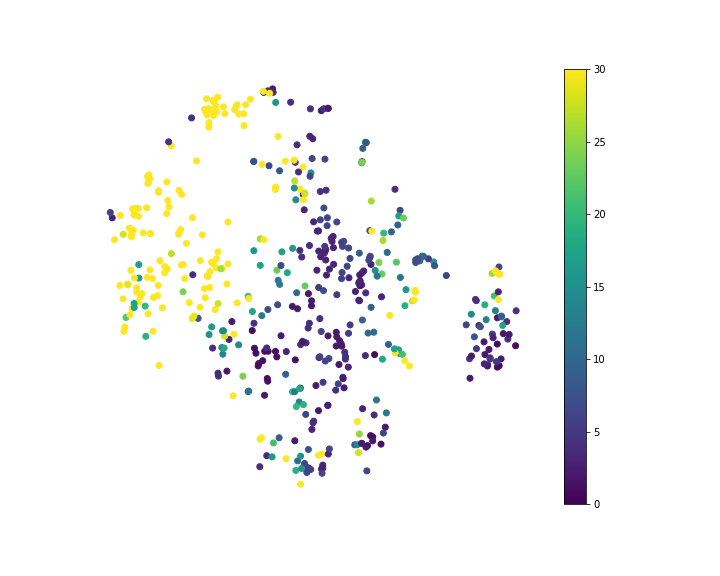

The file beside this chart, header and first rows:
, x, y, Smiles, peakcounter
0, -7.579, 7.52, C, 4.0
1, -2.796, -3.144, [C]#C, 1.0
2, -5.279, -1.779, C#C, 2.0
3, -0.313, -3.422, [C]=C, 2.0
4, -3.908, -3.223, C#N, 1.0
5, -7.509, 0.3584, C=C, 4.0
6, -0.3437, -5.847, C=O, 2.0
7, -12.1, 2.956, CN, 3.0
8, 1.354, -3.86, CO, 3.0
9, 1.045, -4.324, P, 3.0
10, 1.059, -4.384, S, 2.0
11, -1.541, -1.194, [CH2+]C#[C-], 2.0
12, -6.073, -4.137, C=C=C, 4.0
13, -0.8591, 1.693, CC#C, 4.0
14, 0.4274, 1.881, CC#N, 3.0
15, -3.409, -3.135, OC#C, 1.0
16, -7.958, 0.1823, CC=C, 133.0
17, 0.2496, -3.469, C[C]C, 6.0
18, -4.037, 5.531, C1CN1, 18.0
19, -5.812, -2.207, OC=C, 13.0
20, -4.12, -2.19, NC=N, 1.0
21, 0.04357, -3.581, C[N]C, 6.0
22, -11.63, 3.067, CCC, 62.0
23, 0.4863, 2.107, CN=O, 3.0
24, -3.993, -2.997, NC=O, 1.0
25, -5.563, -4.043, ON=C, 2.0
26, -10.59, 0.8188, CCN, 17.0
27, -12.21, 3.203, CNC, 6.0
28, -3.238, -4.502, OC=O, 1.0
29, -5.163, -2.36, FC=C, 30.0
30, -10.58, 0.2057, CCO, 17.0
31, -0.3389, 2.361, CNN, 3.0
32, -0.4358, 0.5651, CON, 3.0
33, -1.385, -4.815, NCO, 2.0
34, 0.5181, 0.8342, COO, 3.0
35, -0.4904, -4.702, OCO, 2.0
36, 0.6366, -4.913, CS, 4.0
37, -5.445, -2.594, C=CC#N, 3.0
38, -3.756, -3.695, O=CC#C, 2.0
39, -6.234, -1.233, C=CC=C, 133.0
40, -10.61, -0.8829, CCC#N, 36.0
41, -2.181, -3.151, NCC#C, 3.0
42, -5.795, -3.27, C=CN=C, 14.0
43, 0.984, -2.902, NCC#N, 2.0
44, -6.045, -4.27, C=NN=C, 4.0
45, -6.73, 8.391, C1C[N]C1, 112.0
46, -7.712, -0.9157, CC=CC, 328.0
47, -9.106, 0.738, CCC=C, 364.0
48, 0.04147, 1.445, CN=C=O, 3.0
49, 0.9485, -2.796, OCC#N, 2.0
50, -7.077, 1.002, NCC=C, 58.0
51, -10.1, 0.2379, CCC=N, 81.0
52, -6.083, 8.471, C1CNC1, 138.0
53, 3.464, -6.601, [O]C([O])=C, 2.0
54, 2.569, 1.132, CC(C)=O, 6.0
55, -6.434, 0.9336, OCC=C, 56.0
56, -2.428, 1.404, COC=C, 17.0
57, 2.645, 0.828, CC(N)=N, 3.0
58, -2.214, -4.187, NCC=O, 9.0
59, 2.152, 0.4599, CC(N)=O, 3.0
... 440 more rows
